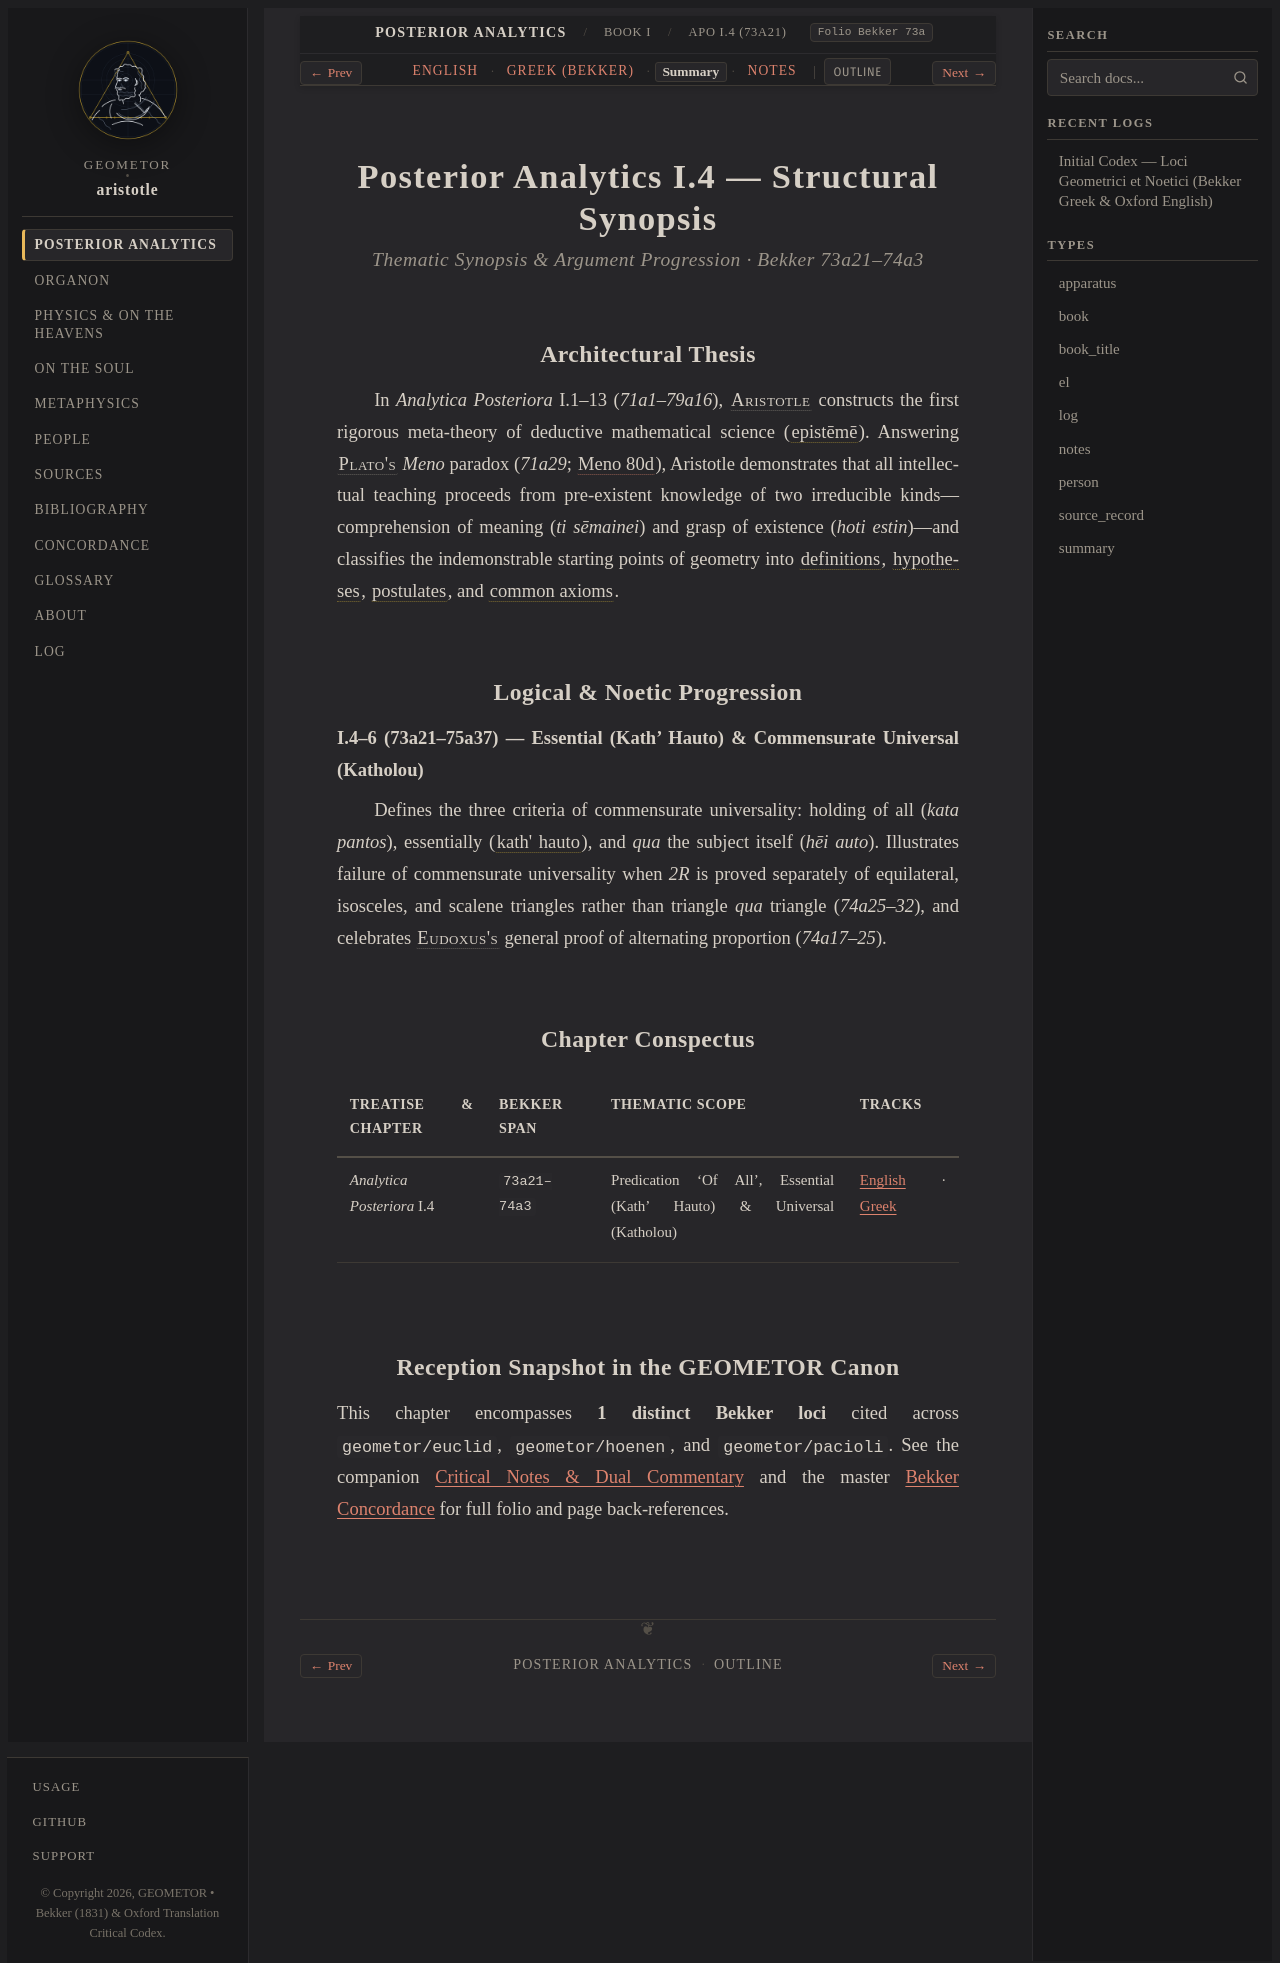

repository: geometor/aristotle · page: analytica_posteriora/book_1/ch_04/summary.html · generator: sphinx

:layout: book
:type: summary
:title: Predication 'Of All', Essential (Kath' Hauto) & Universal (Katholou) — Summary
:canonical_id: APo I.4 (73a21)
:tracks: English: index | Greek: greek | Summary: summary | Notes: notes

.. _liber-1a-apodeixis-summary-c4:

=============================================
Posterior Analytics I.4 — Structural Synopsis
=============================================

.. rubric:: Thematic Synopsis & Argument Progression · Bekker 73a21–74a3

Architectural Thesis
--------------------

In *Analytica Posteriora* I.1–13 (`71a1–79a16`), :person:`Aristotle <aristotle>` constructs the first rigorous meta-theory of deductive mathematical science (:term:`epistēmē <episteme>`). Answering :person:`Plato's <plato>` *Meno* paradox (`71a29`; :cite:`Meno 80d <plato:meno>`), Aristotle demonstrates that all intellectual teaching proceeds from pre-existent knowledge of two irreducible kinds—comprehension of meaning (*ti sēmainei*) and grasp of existence (*hoti estin*)—and classifies the indemonstrable starting points of geometry into :term:`definitions <horismos>`, :term:`hypotheses <hypothesis>`, :term:`postulates <aitema>`, and :term:`common axioms <axioma>`.

Logical & Noetic Progression
----------------------------

**I.4–6 (73a21–75a37) — Essential (Kath' Hauto) & Commensurate Universal (Katholou)**

Defines the three criteria of commensurate universality: holding of all (*kata pantos*), essentially (:term:`kath' hauto <kath-hauto>`), and *qua* the subject itself (*hēi auto*). Illustrates failure of commensurate universality when `2R` is proved separately of equilateral, isosceles, and scalene triangles rather than triangle *qua* triangle (`74a25–32`), and celebrates :person:`Eudoxus's <eudoxus>` general proof of alternating proportion (`74a17–25`).

Chapter Conspectus
------------------

.. list-table::
   :header-rows: 1
   :widths: 24 18 40 18

   * - Treatise & Chapter
     - Bekker Span
     - Thematic Scope
     - Tracks
   * - *Analytica Posteriora* I.4
     - ``73a21–74a3``
     - Predication 'Of All', Essential (Kath' Hauto) & Universal (Katholou)
     - :doc:`English <index>` · :doc:`Greek <greek>`

Reception Snapshot in the GEOMETOR Canon
----------------------------------------

This chapter encompasses **1 distinct Bekker loci** cited across ``geometor/euclid``, ``geometor/hoenen``, and ``geometor/pacioli``. See the companion :doc:`Critical Notes & Dual Commentary <notes>` and the master :doc:`Bekker Concordance </concordance>` for full folio and page back-references.
